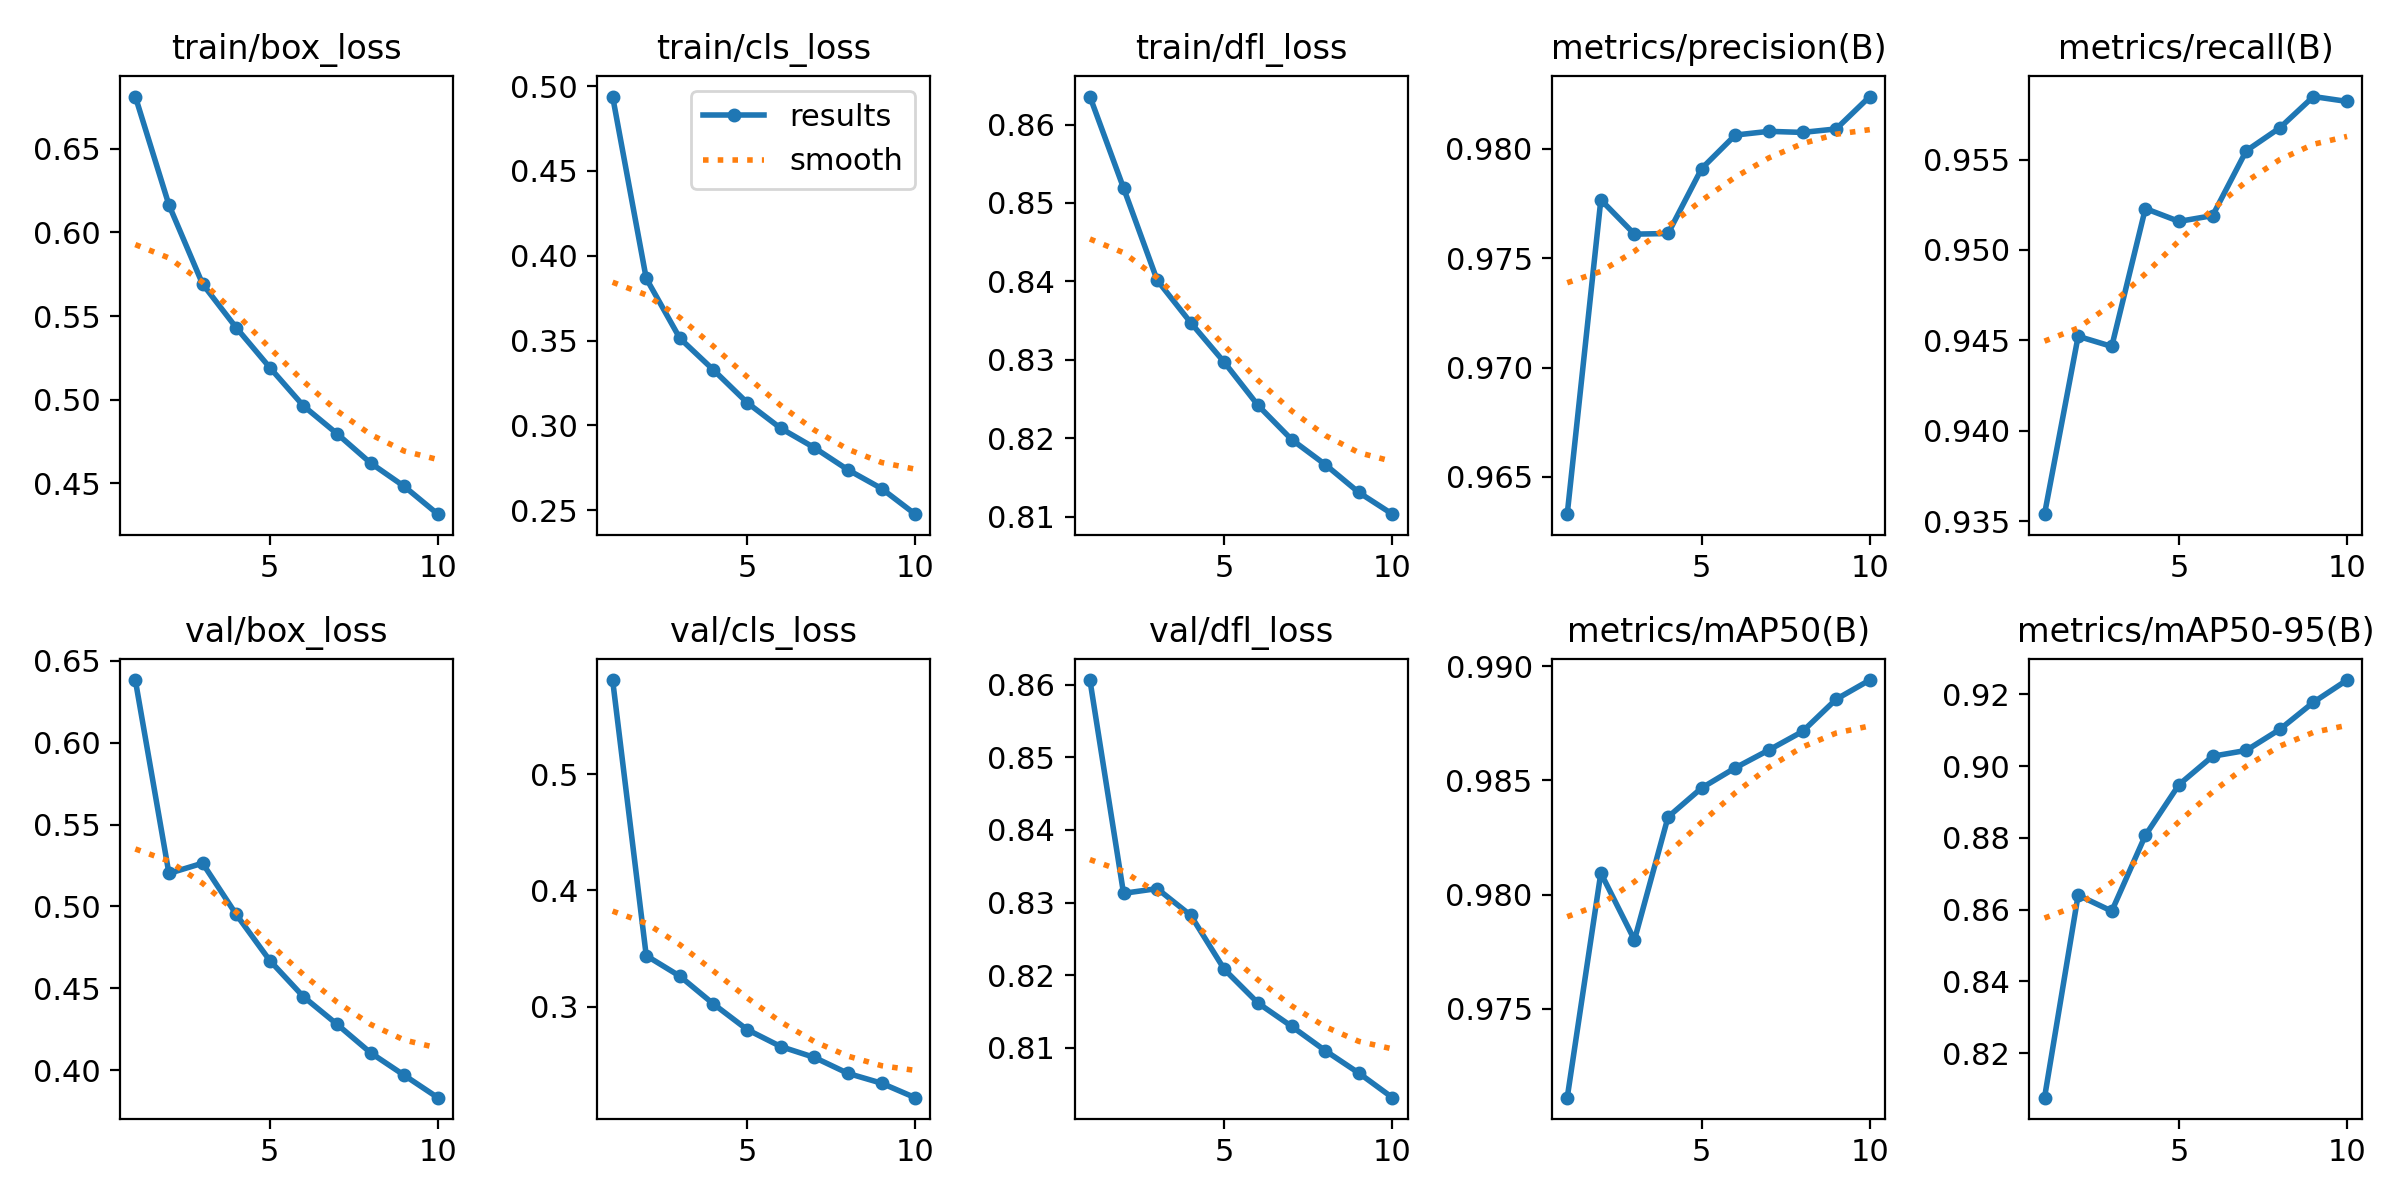

The file beside this chart, header and first rows:
epoch, time, train/box_loss, train/cls_loss, train/dfl_loss, metrics/precision(B), metrics/recall(B), metrics/mAP50(B), metrics/mAP50-95(B), val/box_loss, val/cls_loss, val/dfl_loss, lr/pg0, lr/pg1, lr/pg2
1, 224.3, 0.6813, 0.4939, 0.8636, 0.9633, 0.9354, 0.9711, 0.8076, 0.6383, 0.581, 0.8607, 0.07005, 0.003328, 0.003328
2, 412.6, 0.6165, 0.3867, 0.8519, 0.9777, 0.9452, 0.9809, 0.864, 0.5201, 0.3439, 0.8313, 0.03939, 0.006002, 0.006002
3, 595.9, 0.5692, 0.3514, 0.8401, 0.9761, 0.9447, 0.978, 0.8596, 0.5264, 0.3263, 0.8319, 0.008067, 0.008016, 0.008016
4, 779.6, 0.5431, 0.3327, 0.8347, 0.9761, 0.9523, 0.9834, 0.8807, 0.4951, 0.3023, 0.8282, 0.00703, 0.00703, 0.00703
5, 963.7, 0.5192, 0.3135, 0.8297, 0.9791, 0.9516, 0.9847, 0.8949, 0.4669, 0.2803, 0.8208, 0.00604, 0.00604, 0.00604
6, 1147, 0.4963, 0.2984, 0.8242, 0.9806, 0.9519, 0.9856, 0.9028, 0.4448, 0.2657, 0.8162, 0.00505, 0.00505, 0.00505
7, 1331, 0.4797, 0.2869, 0.8198, 0.9808, 0.9555, 0.9863, 0.9044, 0.4279, 0.2564, 0.8129, 0.00406, 0.00406, 0.00406
8, 1516, 0.4621, 0.2739, 0.8166, 0.9808, 0.9567, 0.9871, 0.9103, 0.4105, 0.2426, 0.8096, 0.00307, 0.00307, 0.00307
9, 1703, 0.4481, 0.2628, 0.8131, 0.9809, 0.9585, 0.9886, 0.9178, 0.3968, 0.2342, 0.8065, 0.00208, 0.00208, 0.00208
10, 1904, 0.4315, 0.2477, 0.8103, 0.9824, 0.9582, 0.9894, 0.924, 0.3831, 0.2217, 0.8031, 0.00109, 0.00109, 0.00109
